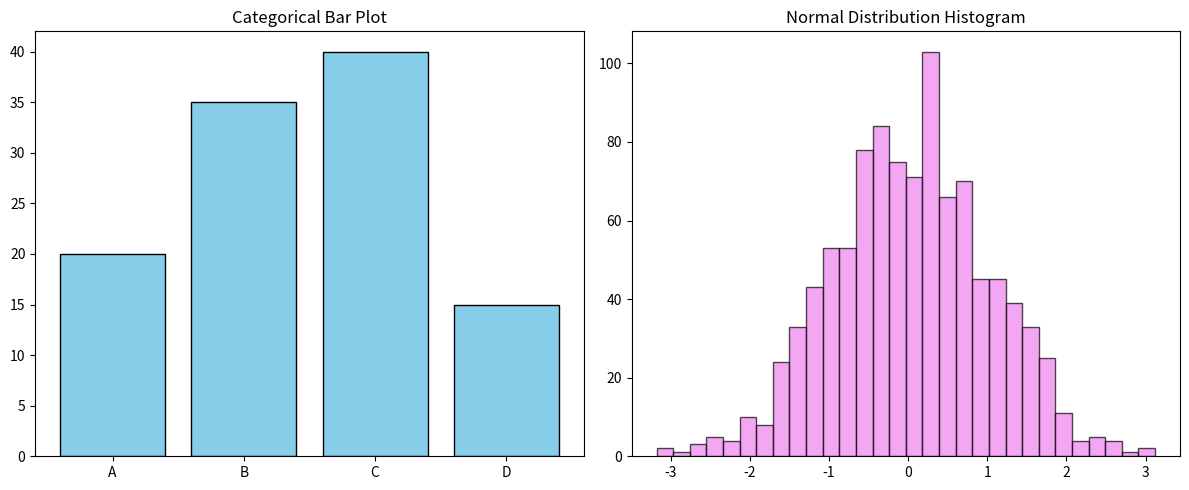
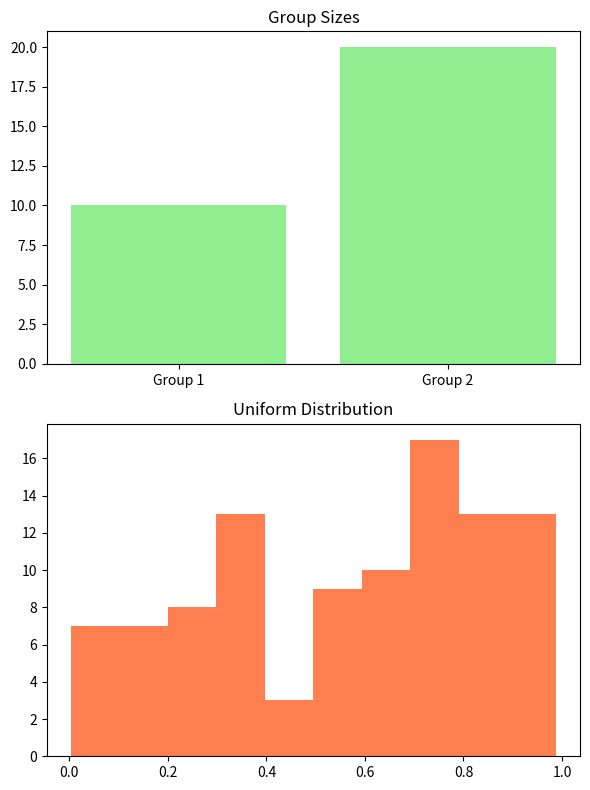

Python code for these plots, in order:
import matplotlib.pyplot as plt
import numpy as np
import os

categories = ['A', 'B', 'C', 'D']
values = [20, 35, 40, 15]
distribution = np.random.normal(0, 1, 1000)

fig, axes = plt.subplots(1, 2, figsize=(12, 5))

# Bar Plot
axes[0].bar(categories, values, color='skyblue', edgecolor='black')
axes[0].set_title('Categorical Bar Plot')

# Histogram
axes[1].hist(distribution, bins=30, color='violet', edgecolor='black', alpha=0.7)
axes[1].set_title('Normal Distribution Histogram')

plt.tight_layout()
fig.savefig('matplotlib_subplot.png')
plt.show()

# Clean up saved file
if os.path.exists('matplotlib_subplot.png'):
    os.remove('matplotlib_subplot.png')


fig, axes = plt.subplots(2, 1, figsize=(6, 8))
axes[0].bar(['Group 1', 'Group 2'], [10, 20], color='lightgreen')
axes[0].set_title('Group Sizes')
axes[1].hist(np.random.rand(100), bins=10, color='coral')
axes[1].set_title('Uniform Distribution')
plt.tight_layout()
plt.show()
